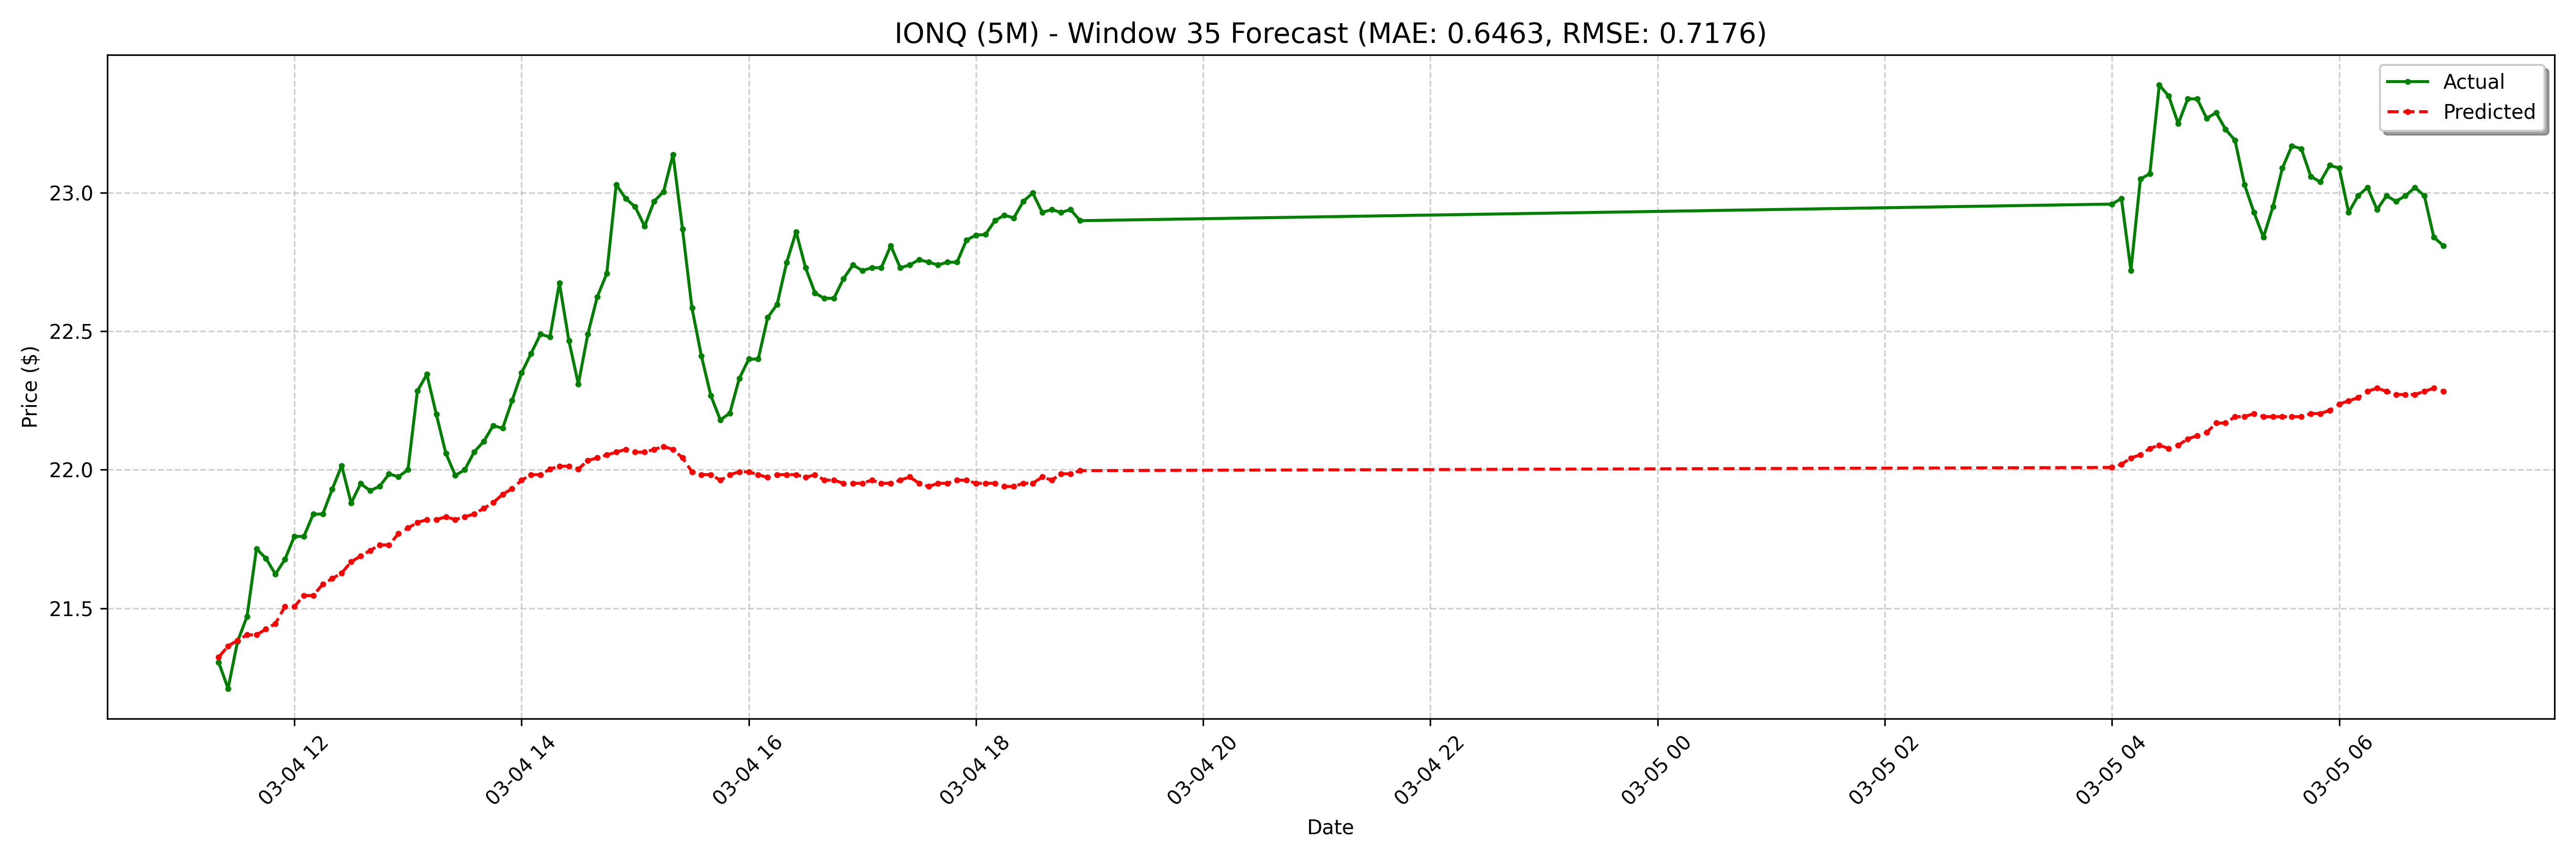

Values plotted in this chart, from the file beside it:
date, actual, forecast
2025-03-04 11:20:00-05:00, 21.3, 21.32
2025-03-04 11:25:00-05:00, 21.21, 21.36
2025-03-04 11:30:00-05:00, 21.38, 21.38
2025-03-04 11:35:00-05:00, 21.47, 21.4
2025-03-04 11:40:00-05:00, 21.71, 21.4
2025-03-04 11:45:00-05:00, 21.68, 21.42
2025-03-04 11:50:00-05:00, 21.62, 21.44
2025-03-04 11:55:00-05:00, 21.68, 21.51
2025-03-04 12:00:00-05:00, 21.76, 21.51
2025-03-04 12:05:00-05:00, 21.76, 21.55
2025-03-04 12:10:00-05:00, 21.84, 21.55
2025-03-04 12:15:00-05:00, 21.84, 21.59
2025-03-04 12:20:00-05:00, 21.93, 21.61
2025-03-04 12:25:00-05:00, 22.02, 21.63
2025-03-04 12:30:00-05:00, 21.88, 21.67
2025-03-04 12:35:00-05:00, 21.95, 21.69
2025-03-04 12:40:00-05:00, 21.93, 21.71
2025-03-04 12:45:00-05:00, 21.94, 21.73
2025-03-04 12:50:00-05:00, 21.99, 21.73
2025-03-04 12:55:00-05:00, 21.98, 21.77
2025-03-04 13:00:00-05:00, 22.0, 21.79
2025-03-04 13:05:00-05:00, 22.29, 21.81
2025-03-04 13:10:00-05:00, 22.34, 21.82
2025-03-04 13:15:00-05:00, 22.2, 21.82
2025-03-04 13:20:00-05:00, 22.06, 21.83
2025-03-04 13:25:00-05:00, 21.98, 21.82
2025-03-04 13:30:00-05:00, 22.0, 21.83
2025-03-04 13:35:00-05:00, 22.07, 21.84
2025-03-04 13:40:00-05:00, 22.1, 21.86
2025-03-04 13:45:00-05:00, 22.16, 21.88
2025-03-04 13:50:00-05:00, 22.15, 21.91
2025-03-04 13:55:00-05:00, 22.25, 21.93
2025-03-04 14:00:00-05:00, 22.35, 21.96
2025-03-04 14:05:00-05:00, 22.42, 21.98
2025-03-04 14:10:00-05:00, 22.49, 21.98
2025-03-04 14:15:00-05:00, 22.48, 22
2025-03-04 14:20:00-05:00, 22.68, 22.01
2025-03-04 14:25:00-05:00, 22.47, 22.01
2025-03-04 14:30:00-05:00, 22.31, 22
2025-03-04 14:35:00-05:00, 22.49, 22.03
2025-03-04 14:40:00-05:00, 22.62, 22.04
2025-03-04 14:45:00-05:00, 22.71, 22.05
2025-03-04 14:50:00-05:00, 23.03, 22.06
2025-03-04 14:55:00-05:00, 22.98, 22.07
2025-03-04 15:00:00-05:00, 22.95, 22.06
2025-03-04 15:05:00-05:00, 22.88, 22.06
2025-03-04 15:10:00-05:00, 22.97, 22.07
2025-03-04 15:15:00-05:00, 23, 22.08
2025-03-04 15:20:00-05:00, 23.14, 22.07
2025-03-04 15:25:00-05:00, 22.87, 22.04
2025-03-04 15:30:00-05:00, 22.59, 21.99
2025-03-04 15:35:00-05:00, 22.41, 21.98
2025-03-04 15:40:00-05:00, 22.27, 21.98
2025-03-04 15:45:00-05:00, 22.18, 21.96
2025-03-04 15:50:00-05:00, 22.2, 21.98
2025-03-04 15:55:00-05:00, 22.33, 21.99
2025-03-04 16:00:00-05:00, 22.4, 21.99
2025-03-04 16:05:00-05:00, 22.4, 21.98
2025-03-04 16:10:00-05:00, 22.55, 21.97
2025-03-04 16:15:00-05:00, 22.6, 21.98
... 68 more rows
